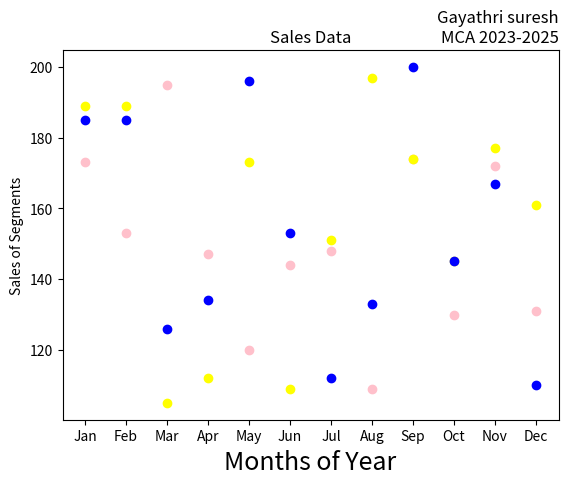

Here is the Python script that generated this plot:
import matplotlib.pyplot as plt
import numpy as np
month =np.array(['Jan','Feb','Mar','Apr','May','Jun','Jul','Aug','Sep','Oct','Nov','Dec'])
AS = np.array([173,153,195,147,120,144,148,109,174,130,172,131])
LS = np.array([189,189,105,112,173,109,151,197,174,145,177,161])
SLS = np.array([185,185,126,134,196,153,112,133,200,145,167,110])
plt.xlabel('Months of Year', fontsize=18)
plt.ylabel('Sales of Segments')
plt.title('Sales Data')
plt.title('Gayathri suresh\nMCA 2023-2025', loc='right')
plt.scatter(month,AS, label='Affordable Segment', color='pink')
plt.scatter(month,LS, label='Luxury Segment', color='yellow')
plt.scatter(month,SLS, label='Super Luxury Segment', color='blue')
plt.show()